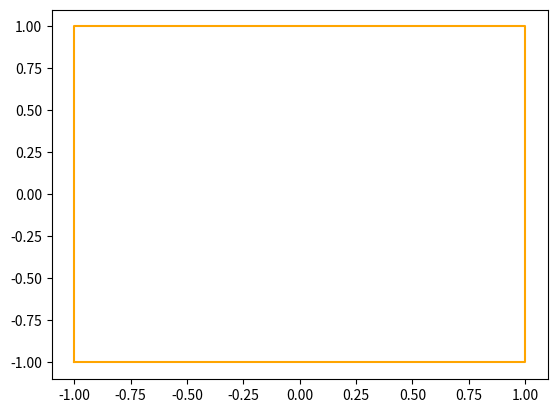

Generate this figure with matplotlib: (Note: this script raises an exception after producing the figure.)
# [redacted]
# Written: July 23, 2013
# [redacted]
# Determine if a point is inside a given polygon or not. A polygon is a list of
# (x,y) pairs. This function returns True or False. This is an implementation
# of the ray casting method.

def main():
    '''
    example showing the use of inside()
    define a square polygon and test points
    plot the test points a color by inside/outside determination
    '''
    import matplotlib.pyplot as plt
    import numpy as np
    
    #define polygon, e.g. a square centered on the origin
    square = [(-1,-1),(-1,1),(1,1),(1,-1),(-1,-1)]
    
    #create some points to test
    x = (np.random.random_sample(100)-0.5)*4.0
    y = (np.random.random_sample(100)-0.5)*4.0
    #format as a list of tuples
    p = zip(x,y)
    
    result = inside(x,y,square)
    
    #unzip polygone to make it easy to plot
    x,y = zip(*square)
    
    #define color of points: inside==blue, outside==red
    color=['red','blue']
    
    #plot polygon and points
    plt.plot(x,y,color='orange')
    for i in range(0,len(p)):
        plt.plot(p[i][0],p[i][1],'o', color=color[result[i]])
    plt.xlim([-2,2])
    plt.ylim([-2,2])
    plt.show()


#this works for individual points.  replaced with a vectorized version.
#def inside(x,y,poly):
#    '''
#    determines if a point is inside a polygon
#    
#    parameters
#    x: x-coordinate of test point
#    y: y-corrdinate of test point
#    poly: a list of (x,y) pairs defining the vertices of the polygon
#    
#    returns
#    True if inside the polygon
#    False if outside the polygon
#    '''
#    
#    n = len(poly)
#    inside = False
#    
#    p1x,p1y = poly[0]
#    for i in range(n+1):
#        p2x,p2y = poly[i % n]
#        if y > min(p1y, p2y):
#            if y <= max(p1y, p2y):
#                if x <= max(p1x, p2x):
#                    if p1y != p2y:
#                        xints = (y-p1y)*(p2x-p1x)/(p2y-p1y)+p1x
#                    if p1x == p2x or x <= xints:
#                        inside = not inside
#        p1x,p1y = p2x,p2y
#
#    return inside



def inside(x,y,poly):
    '''
    determines if a point is inside a polygon
    
    parameters
    x: vector of x-coordinates of points to test
    y: vector of y-coordinates of points to test
    poly: a vector of (x,y) pairs defining the vertices of the polygon
    
    returns
    True if inside the polygon
    False if outside the polygon
    '''

    import numpy as np

    x = np.array(x, copy=True)
    y = np.array(y, copy=True)
    poly = np.array(poly, copy=True)

    n = len(poly)
    inside = np.array([False]*len(x))

    p1x,p1y = poly[0]
    for i in range(n+1):
        p2x,p2y = poly[i % n]
        cond1 = (y > min(p1y, p2y))
        cond2 = (y <= max(p1y, p2y))
        cond3 = (x <= max(p1x, p2x))
        cond = np.array(cond1 & cond2 & cond3)
        if p1y != p2y:
            xints = (y-p1y)*(p2x-p1x)/(p2y-p1y)+p1x
        if p1x == p2x:
            inside[cond] = np.logical_not(inside[cond])
        else:
            cond = cond & (x <= xints)
            inside[cond] = np.logical_not(inside[cond])
        p1x,p1y = p2x,p2y

    return inside

if __name__ == '__main__':
    main()